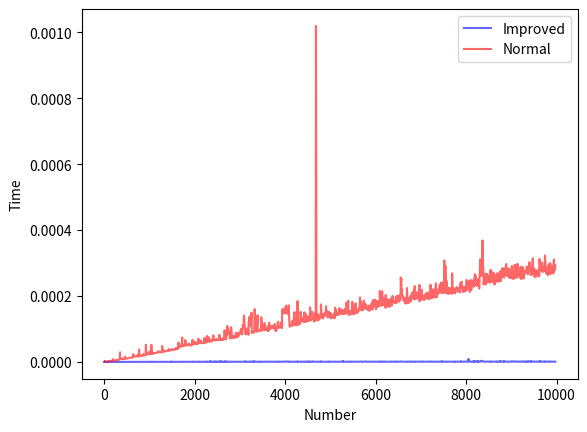

Recreate this plot in Python.
from math import isqrt
from time import perf_counter

import matplotlib.pyplot as plt


def is_prime_improve(num: int) -> bool:
    if num <= 1:
        return False
    if num <= 3:
        return True
    if num % 2 == 0 or num % 3 == 0:
        return False

    limit = isqrt(num)
    i = 5
    while i <= limit:
        if num % i == 0 or num % (i + 2) == 0:
            return False
        i += 6

    return True


def is_prime(num: int) -> bool:
    if num <= 1:
        return False
    for i in range(2, num):
        if num % i == 0:
            return False
    return True


def timer_bench(func, n: int) -> float:
    start_time = perf_counter()
    if func(n) is True:
        return perf_counter() - start_time

    return None


def main() -> None:
    improve_time_lst: list = []
    normal_time_lst: list = []
    prime_number_lst: list = []

    run_time_start = perf_counter()

    for num in range(1, 10_000):
        if is_prime_improve(num):
            prime_number_lst.append(num)
            improve_time_lst.append(timer_bench(is_prime_improve, num))
            normal_time_lst.append(timer_bench(is_prime, num))

    print(f"Total run time: {((perf_counter() - run_time_start) * 1000):.10f} ms")

    avg_improve = sum(improve_time_lst) / len(improve_time_lst)
    avg_normal = sum(normal_time_lst) / len(normal_time_lst)
    avg_difference = avg_normal // avg_improve

    print(f"Average time difference (Normal / Improved): {avg_difference:.10f} times")

    plt.plot(prime_number_lst, improve_time_lst, label="Improved", color="b", alpha=0.6)
    plt.plot(prime_number_lst, normal_time_lst, label="Normal", color="r", alpha=0.6)

    plt.xlabel("Number")
    plt.ylabel("Time")

    plt.legend()
    plt.show()


if __name__ == "__main__":
    main()
